Dataset: DATASETS_ORGANIZED (GitHub, louieesss/Capstone). Classes: not pollinated, pollinated, pollinating.

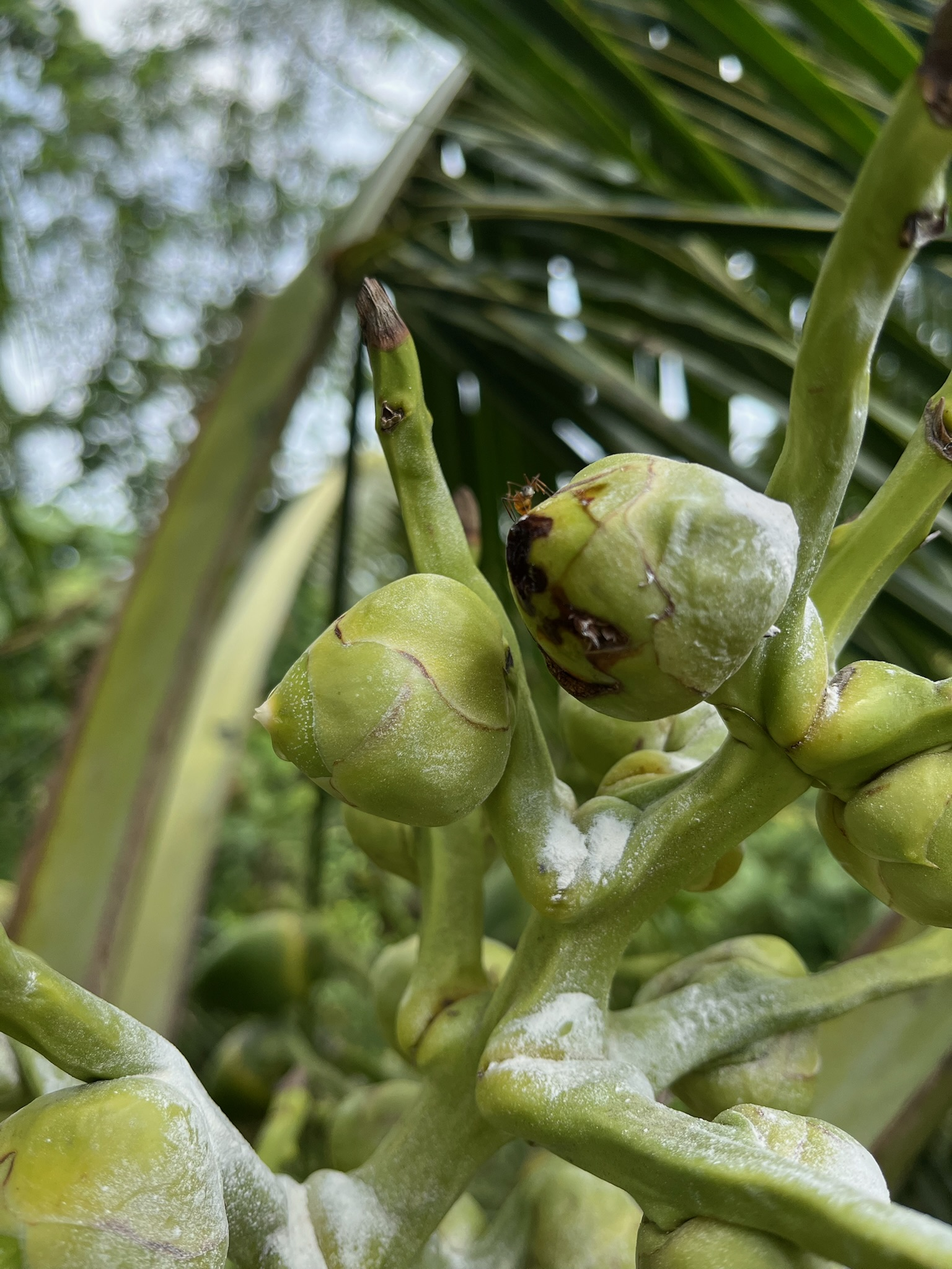
Label: pollinating

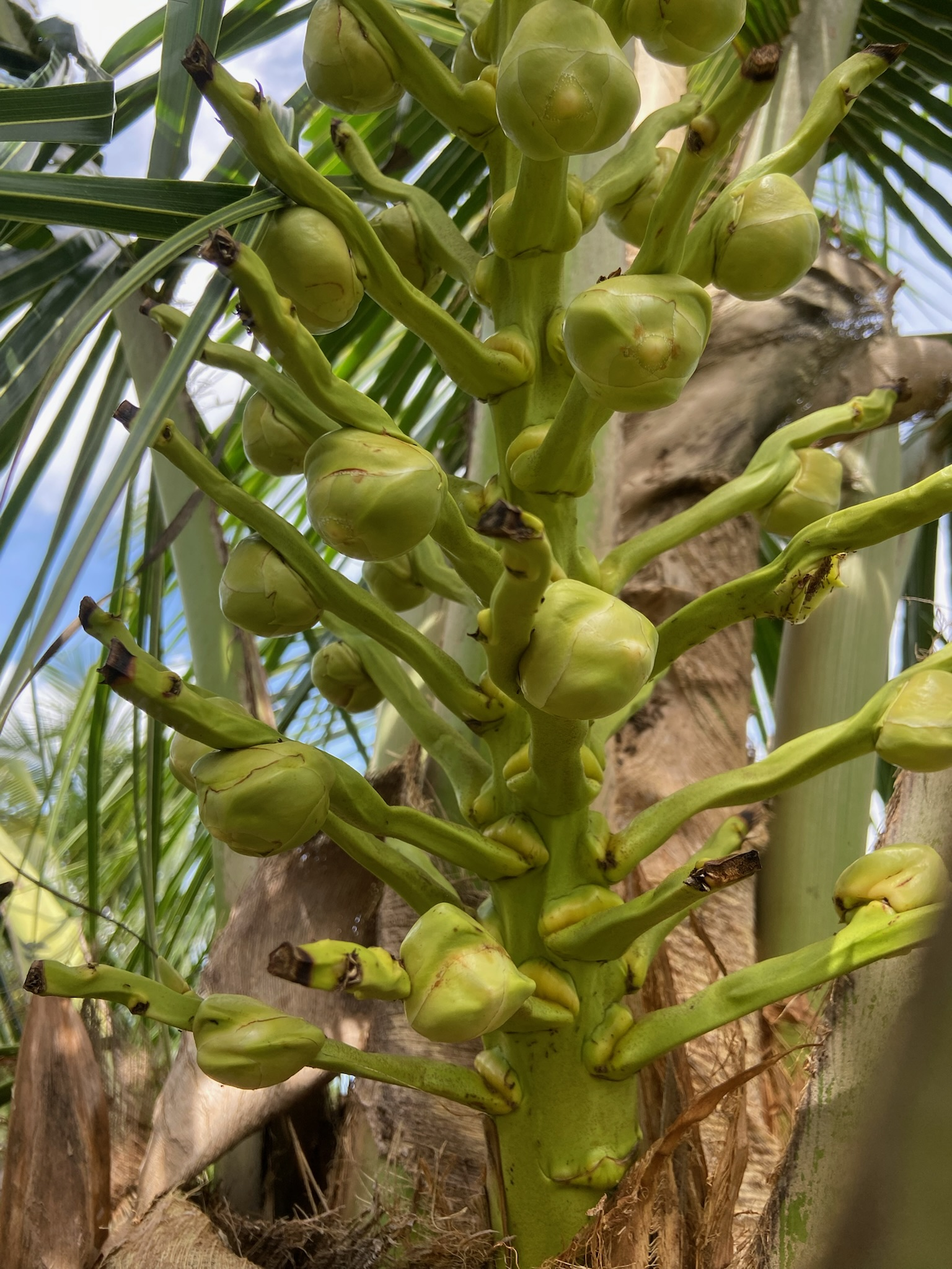
Label: not pollinated

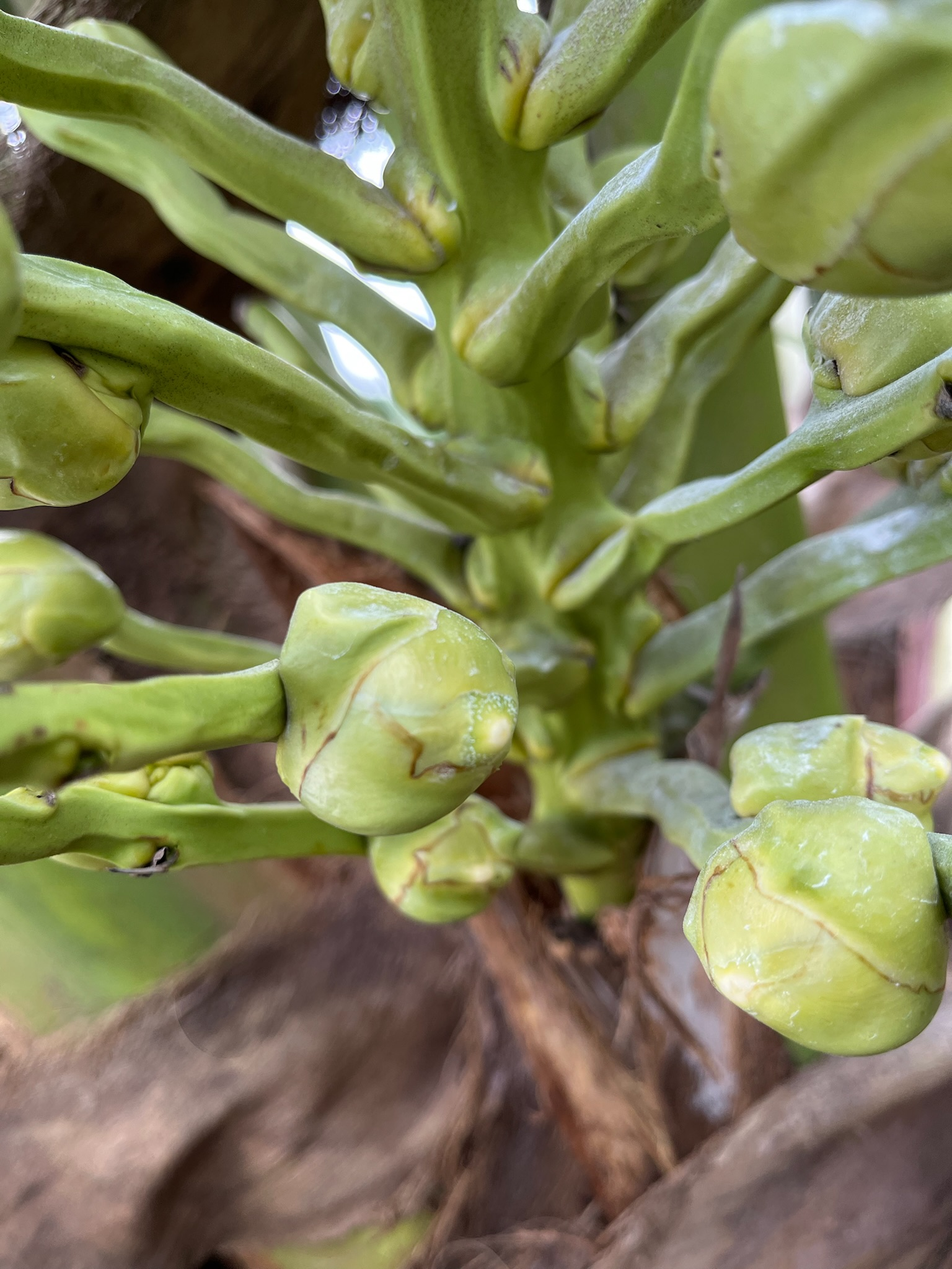
Label: pollinating

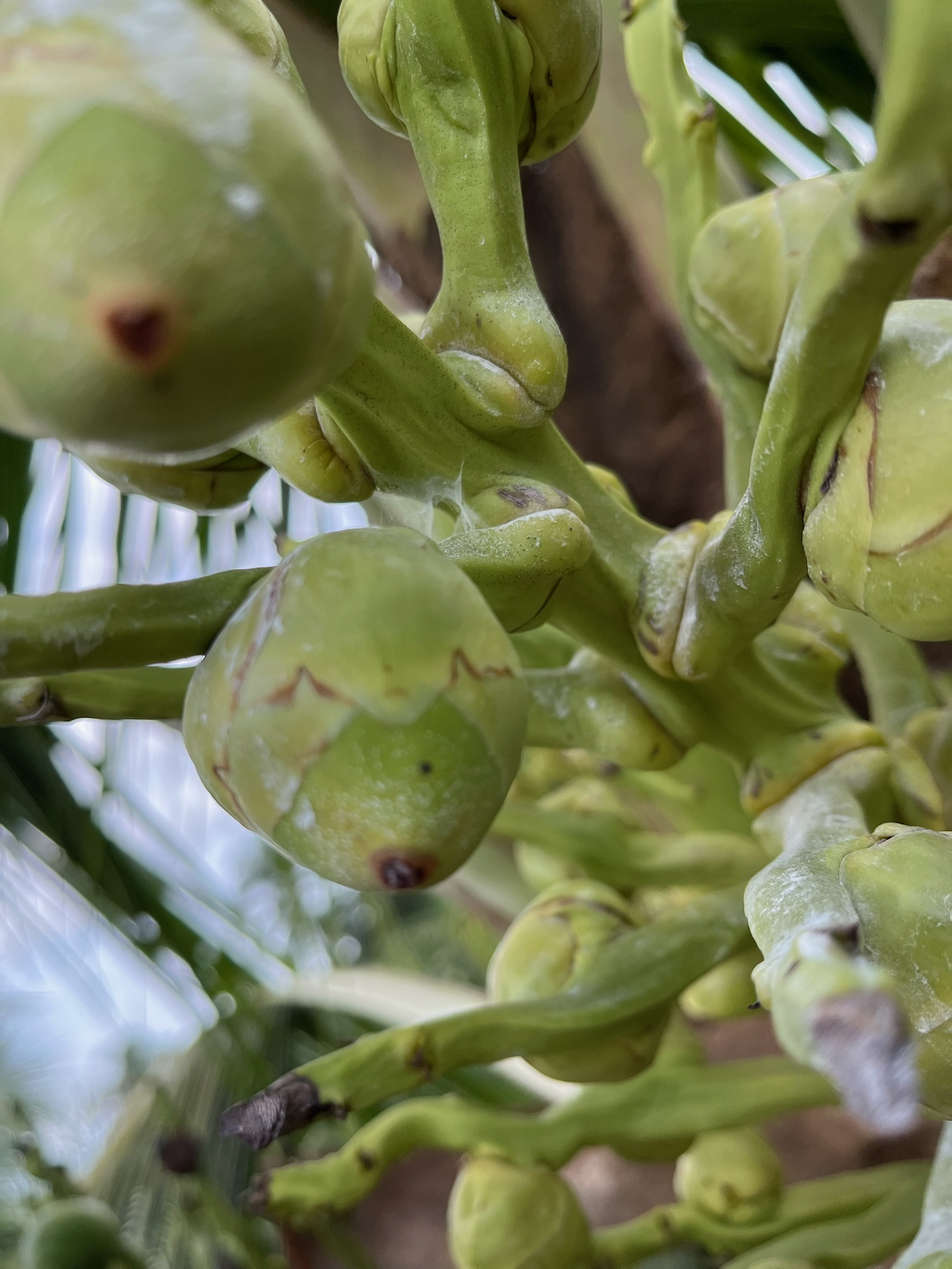
Label: pollinated

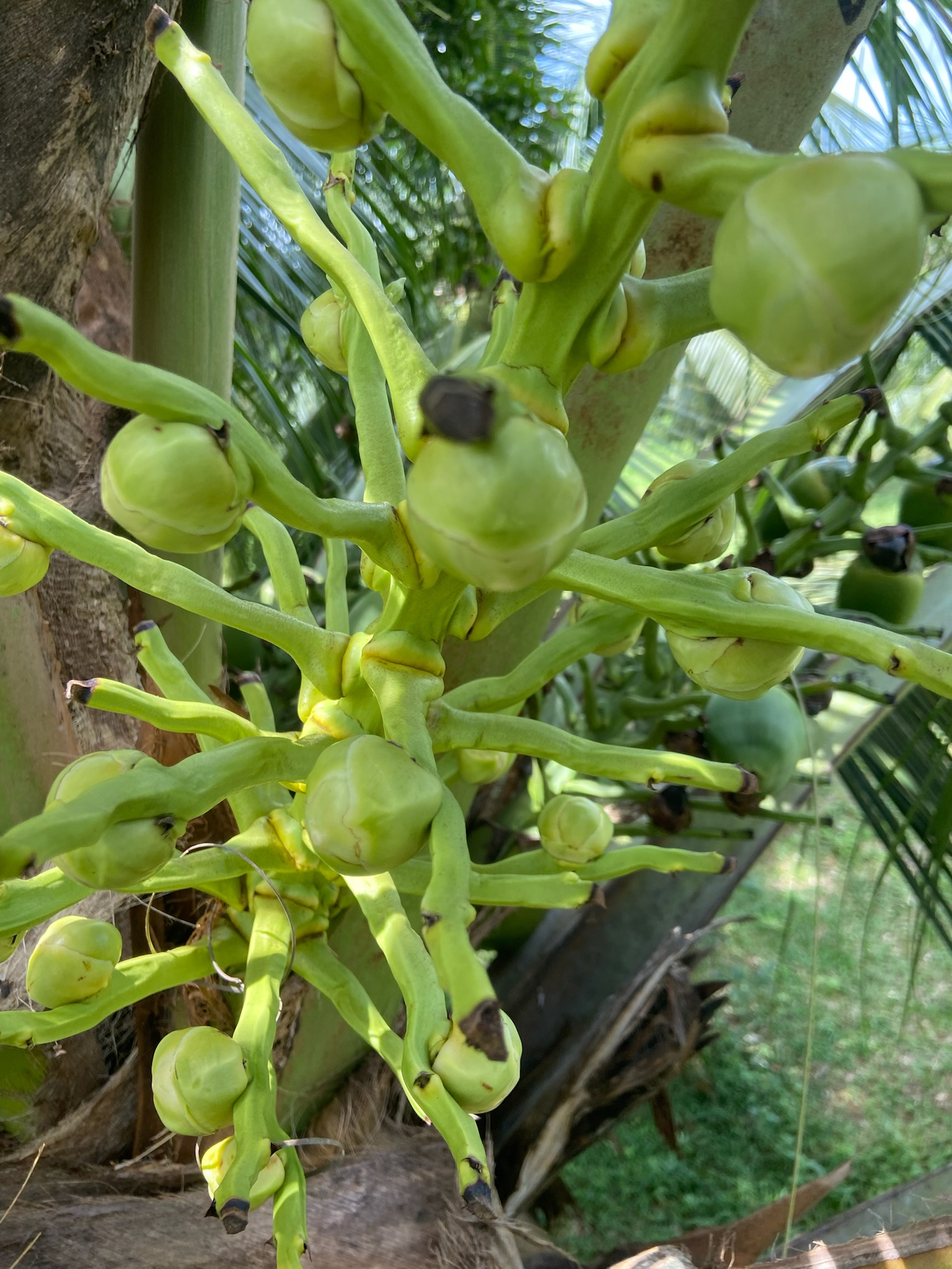
Label: not pollinated

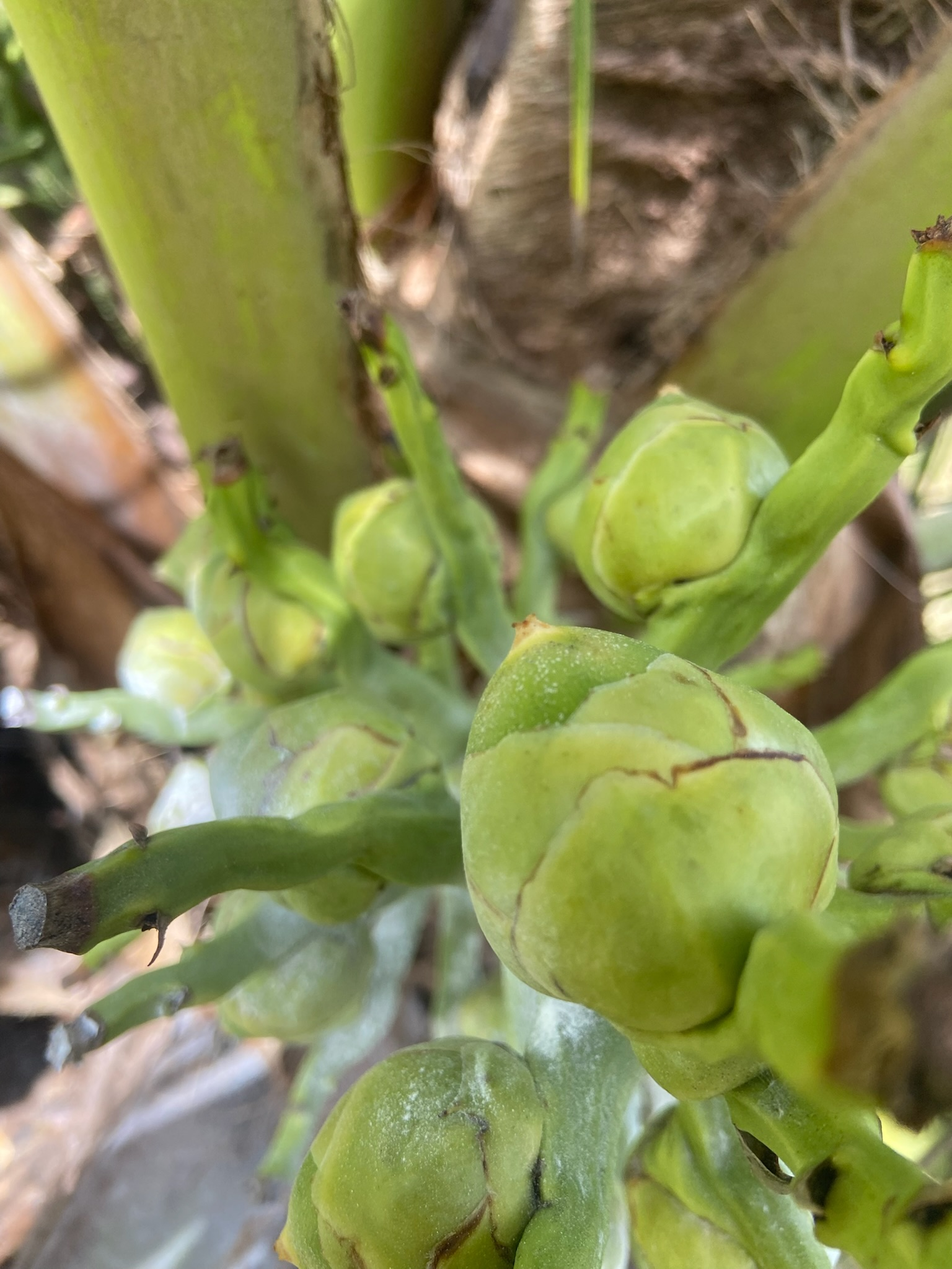
Label: pollinating
